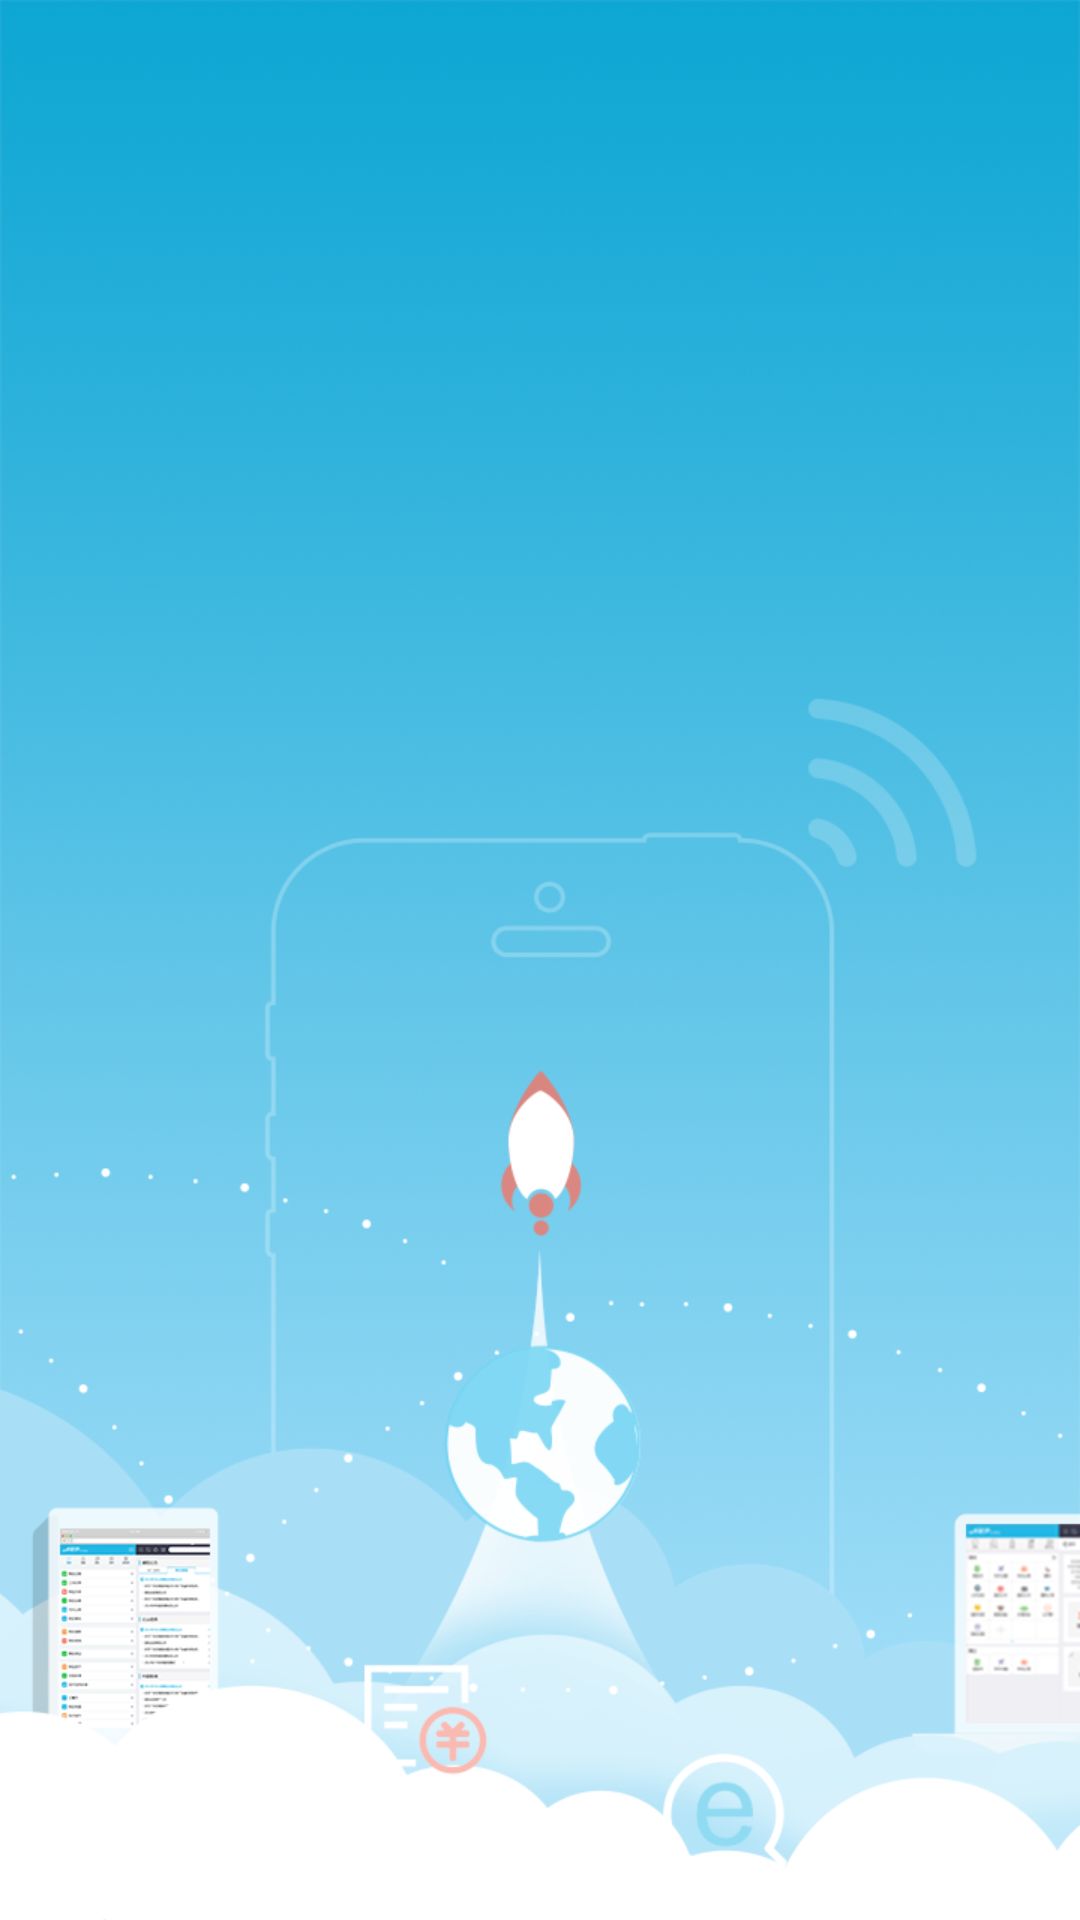

Here is an Android app screen rendered from its layout file. Give the layout XML and the strings, colors and styles it references.
<!-- AndroidManifest.xml: application theme AppTheme -->
<!-- res/layout/activity_welcome.xml -->
<?xml version="1.0" encoding="utf-8"?>
<RelativeLayout xmlns:android="http://schemas.android.com/apk/res/android"
    xmlns:tools="http://schemas.android.com/tools"
    android:layout_width="match_parent"
    android:layout_height="match_parent"
    tools:context="com.github.chengang.capp.business.WelcomeActivity">

    <ImageView
        android:layout_width="match_parent"
        android:layout_height="match_parent"
        android:src="@drawable/welcome"
        android:scaleType="centerCrop" />

</RelativeLayout>
<!-- resources referenced by this layout -->
<resources>
  <!-- drawable welcome: png bitmap (drawable, 552159 bytes) -->
  <style name="AppTheme" parent="Theme.AppCompat.Light.NoActionBar">
          
          <item name="colorPrimary">#2196F3</item>
          <item name="colorPrimaryDark">@color/system_color</item>
          <item name="colorAccent">@color/system_color</item>
      </style>
  <color name="system_color">#23b7e5</color>
</resources>
